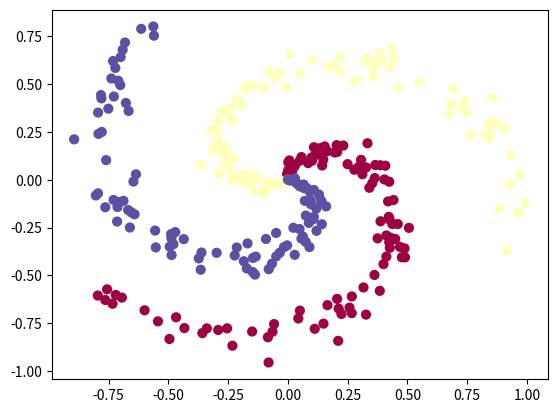

Write Python code to recreate this figure.
import numpy as np
import matplotlib.pyplot as plt
# tutorial from here: https://cs231n.github.io/neural-networks-case-study/


N = 100 # number of points per class
D = 2 # dimensionality
K = 3 # number of classes
X = np.zeros((N*K,D)) # data matrix (each row = single example)
y = np.zeros(N*K, dtype='uint8') # class labels
for j in range(K):
  ix = range(N*j,N*(j+1))
  r = np.linspace(0.0,1,N) # radius
  t = np.linspace(j*4,(j+1)*4,N) + np.random.randn(N)*0.2 # theta
  X[ix] = np.c_[r*np.sin(t), r*np.cos(t)]
  y[ix] = j
# lets visualize the data:
plt.scatter(X[:, 0], X[:, 1], c=y, s=40, cmap=plt.cm.Spectral)
plt.show()

#Train a Linear Classifier

# initialize parameters randomly
W = 0.01 * np.random.randn(D,K)
b = np.zeros((1,K))

# some hyperparameters
step_size = 1e-0
reg = 1e-3 # regularization strength

# gradient descent loop
num_examples = X.shape[0]
for i in range(200):

  # evaluate class scores, [N x K]
  scores = np.dot(X, W) + b

  # compute the class probabilities
  exp_scores = np.exp(scores)
  probs = exp_scores / np.sum(exp_scores, axis=1, keepdims=True) # [N x K]

  # compute the loss: average cross-entropy loss and regularization
  correct_logprobs = -np.log(probs[range(num_examples),y])
  data_loss = np.sum(correct_logprobs)/num_examples
  reg_loss = 0.5*reg*np.sum(W*W)
  loss = data_loss + reg_loss
  if i % 10 == 0:
    print ("iteration %d: loss %f" % (i, loss))

  # compute the gradient on scores
  dscores = probs
  dscores[range(num_examples),y] -= 1
  dscores /= num_examples

  # backpropate the gradient to the parameters (W,b)
  dW = np.dot(X.T, dscores)
  db = np.sum(dscores, axis=0, keepdims=True)

  dW += reg*W # regularization gradient

  # perform a parameter update
  W += -step_size * dW
  b += -step_size * db

# evaluate training set accuracy
scores = np.dot(X, W) + b
predicted_class = np.argmax(scores, axis=1)
print ('training accuracy: %.2f' % (np.mean(predicted_class == y)))

##
# initialize parameters randomly
h = 100 # size of hidden layer
W = 0.01 * np.random.randn(D,h)
b = np.zeros((1,h))
W2 = 0.01 * np.random.randn(h,K)
b2 = np.zeros((1,K))

# some hyperparameters
step_size = 1e-0
reg = 1e-3 # regularization strength

# gradient descent loop
num_examples = X.shape[0]
for i in range(10000):

  # evaluate class scores, [N x K]
  hidden_layer = np.maximum(0, np.dot(X, W) + b) # note, ReLU activation
  scores = np.dot(hidden_layer, W2) + b2

  # compute the class probabilities
  exp_scores = np.exp(scores)
  probs = exp_scores / np.sum(exp_scores, axis=1, keepdims=True) # [N x K]

  # compute the loss: average cross-entropy loss and regularization
  correct_logprobs = -np.log(probs[range(num_examples),y])
  data_loss = np.sum(correct_logprobs)/num_examples
  reg_loss = 0.5*reg*np.sum(W*W) + 0.5*reg*np.sum(W2*W2)
  loss = data_loss + reg_loss
  if i % 1000 == 0:
    print ("iteration %d: loss %f" % (i, loss))

  # compute the gradient on scores
  dscores = probs
  dscores[range(num_examples),y] -= 1
  dscores /= num_examples

  # backpropate the gradient to the parameters
  # first backprop into parameters W2 and b2
  dW2 = np.dot(hidden_layer.T, dscores)
  db2 = np.sum(dscores, axis=0, keepdims=True)
  # next backprop into hidden layer
  dhidden = np.dot(dscores, W2.T)
  # backprop the ReLU non-linearity
  dhidden[hidden_layer <= 0] = 0
  # finally into W,b
  dW = np.dot(X.T, dhidden)
  db = np.sum(dhidden, axis=0, keepdims=True)

  # add regularization gradient contribution
  dW2 += reg * W2
  dW += reg * W

  # perform a parameter update
  W += -step_size * dW
  b += -step_size * db
  W2 += -step_size * dW2
  b2 += -step_size * db2


# evaluate training set accuracy
hidden_layer = np.maximum(0, np.dot(X, W) + b)
scores = np.dot(hidden_layer, W2) + b2
predicted_class = np.argmax(scores, axis=1)
print ('training accuracy: %.2f' % (np.mean(predicted_class == y)))